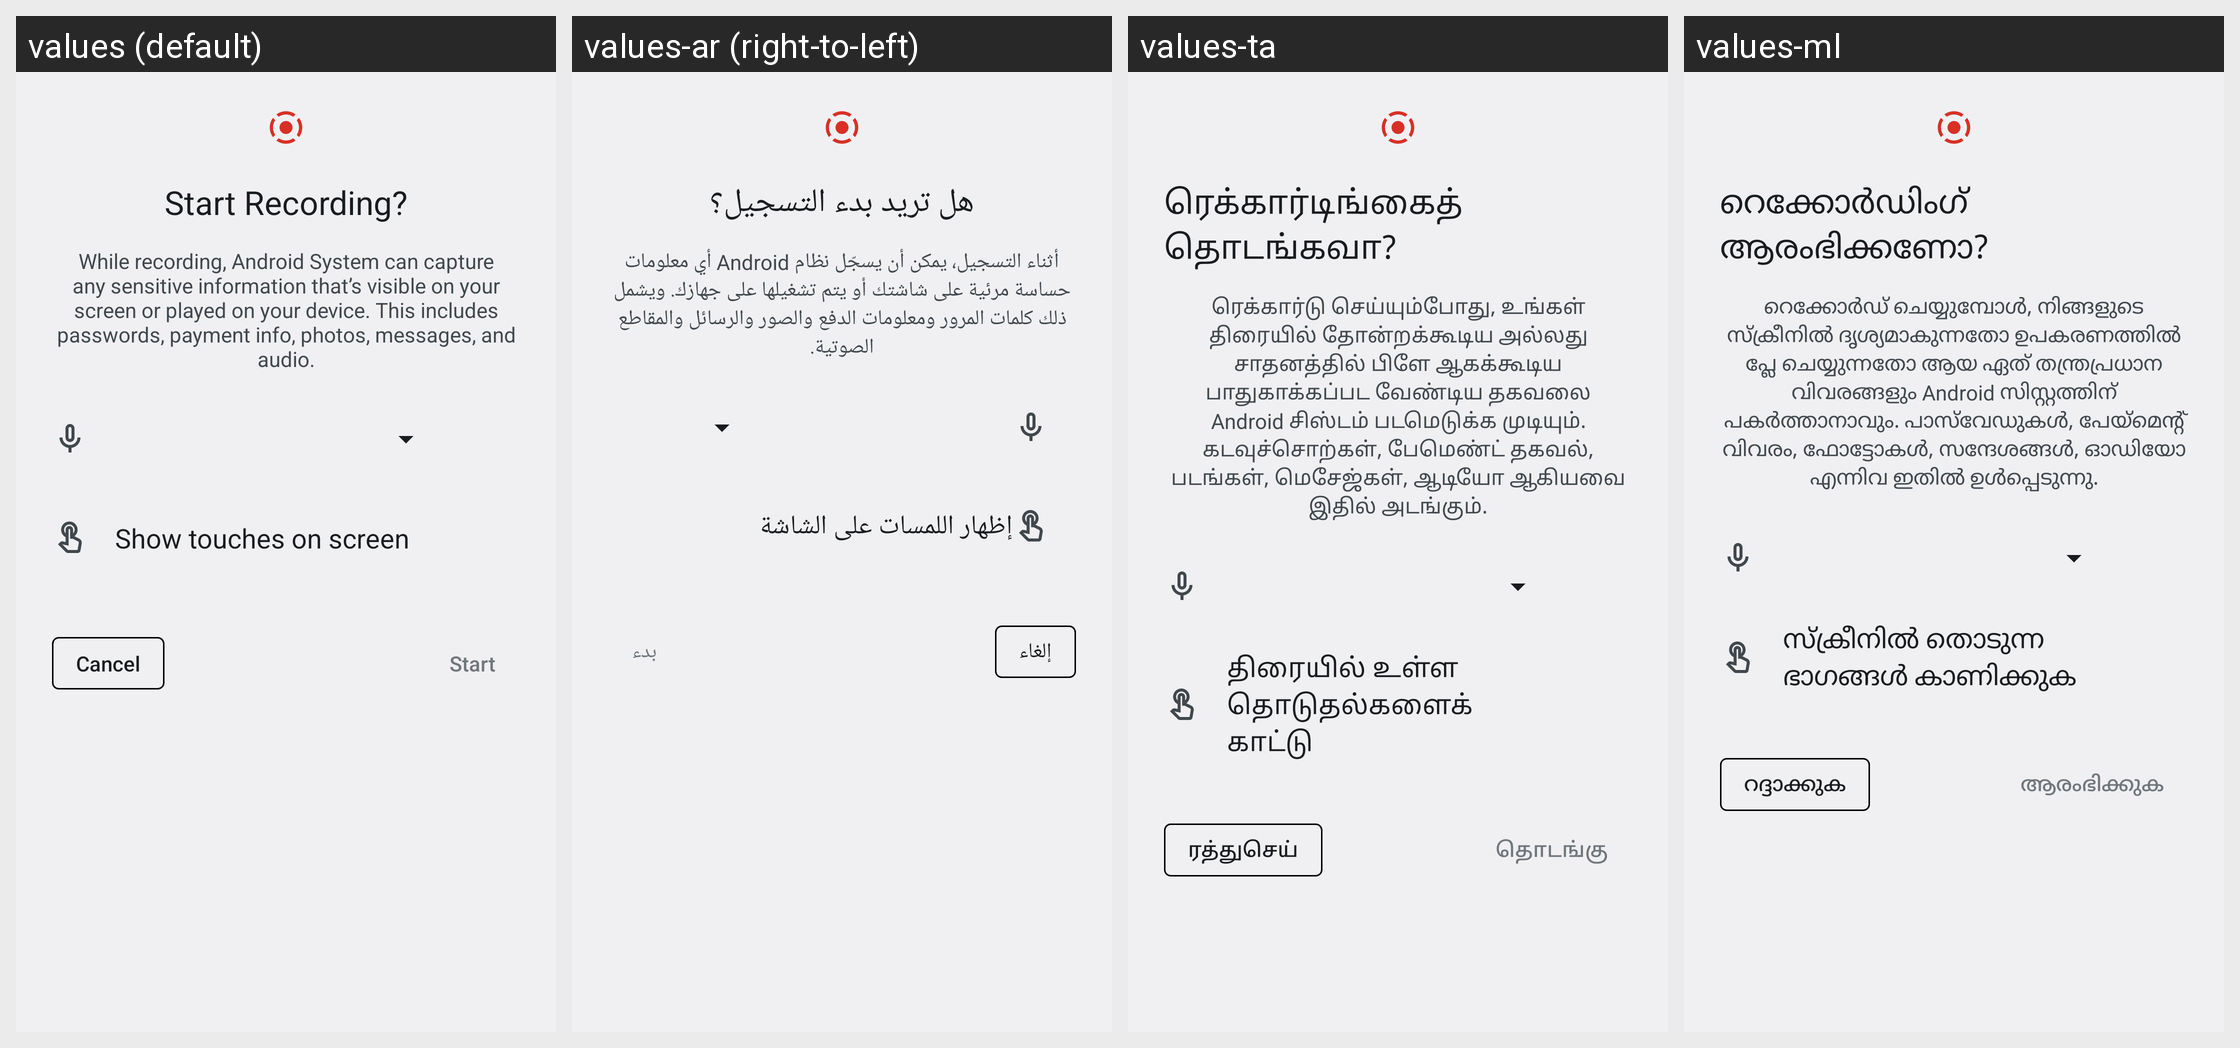

Locale-by-locale string values for the Android screen shown in this grid:
Android screen res/layout/screen_record_dialog.xml rendered under 4 locales, left to right: values (default), values-ar (right-to-left), values-ta, values-ml. Device: Nexus 5 (rendered at 1080×1920; each locale shown at half size, 540×960, under a caption strip naming it); theme Theme.SystemUI.
Other locales in the repository, not shown: values-af, values-am, values-as, values-az, values-be, values-bg, values-bn, values-bs, values-ca, values-cs, values-da, values-de, values-el, values-en-rCA, values-en-rGB, values-en-rIN, values-en-rXC, values-es, values-es-rUS, values-et, values-eu, values-fa, values-fi, values-fr, values-fr-rCA, values-gl, values-gu, values-hi, values-hr, values-hu, values-hy, values-in, values-is, values-it, values-iw, values-ja, values-ka, values-kk, values-km, values-kn, values-ko, values-ky, values-lo, values-lt, values-lv, values-mk, values-mn, values-mr, values-ms, values-my, values-nb, values-ne, values-nl, values-or, values-pa, values-pl, values-pt-rBR, values-pt-rPT, values-ro, values-ru, values-si, values-sk, values-sl, values-sq, values-sr, values-sv, values-sw, values-te, values-th, values-tl, values-tr, values-uk, values-ur, values-uz, values-vi, values-zh-rCN, values-zh-rHK, values-zh-rTW, values-zu.
Strings drawn on this screen, with the default value and each locale's value (text and hints the layout hard-codes, and strings that could not be matched under every locale, appear in the picture but are not listed):

screenrecord_start_label
  values: Start Recording?
  values-ar: هل تريد بدء التسجيل؟
  values-ta: ரெக்கார்டிங்கைத் தொடங்கவா?
  values-ml: റെക്കോർഡിംഗ് ആരംഭിക്കണോ?

screenrecord_description
  values: While recording, Android System can capture any sensitive information that’s visible on your screen or played on your device. This includes passwords, payment info, photos, messages, and audio.
  values-ar: ‏أثناء التسجيل، يمكن أن يسجّل نظام Android أي معلومات حساسة مرئية على شاشتك أو يتم تشغيلها على جهازك. ويشمل ذلك كلمات المرور ومعلومات الدفع والصور والرسائل والمقاطع الصوتية.
  values-ta: ரெக்கார்டு செய்யும்போது, உங்கள் திரையில் தோன்றக்கூடிய அல்லது சாதனத்தில் பிளே ஆகக்கூடிய பாதுகாக்கப்பட வேண்டிய தகவலை Android சிஸ்டம் படமெடுக்க முடியும். கடவுச்சொற்கள், பேமெண்ட் தகவல், படங்கள், மெசேஜ்கள், ஆடியோ ஆகியவை இதில் அடங்கும்.
  values-ml: റെക്കോർഡ് ചെയ്യുമ്പോൾ, നിങ്ങളുടെ സ്‌ക്രീനിൽ ദൃശ്യമാകുന്നതോ ഉപകരണത്തിൽ പ്ലേ ചെയ്യുന്നതോ ആയ ഏത് തന്ത്രപ്രധാന വിവരങ്ങളും Android സിസ്റ്റത്തിന് പകർത്താനാവും. പാസ്‍വേഡുകൾ, പേയ്‌മെന്റ് വിവരം, ഫോട്ടോകൾ, സന്ദേശങ്ങൾ, ഓഡിയോ എന്നിവ ഇതിൽ ഉൾപ്പെടുന്നു.

screenrecord_taps_label
  values: Show touches on screen
  values-ar: إظهار اللمسات على الشاشة
  values-ta: திரையில் உள்ள தொடுதல்களைக் காட்டு
  values-ml: സ്‌ക്രീനിൽ തൊടുന്ന ഭാഗങ്ങൾ കാണിക്കുക

cancel
  values: Cancel
  values-ar: إلغاء
  values-ta: ரத்துசெய்
  values-ml: റദ്ദാക്കുക

screenrecord_start
  values: Start
  values-ar: بدء
  values-ta: தொடங்கு
  values-ml: ആരംഭിക്കുക
